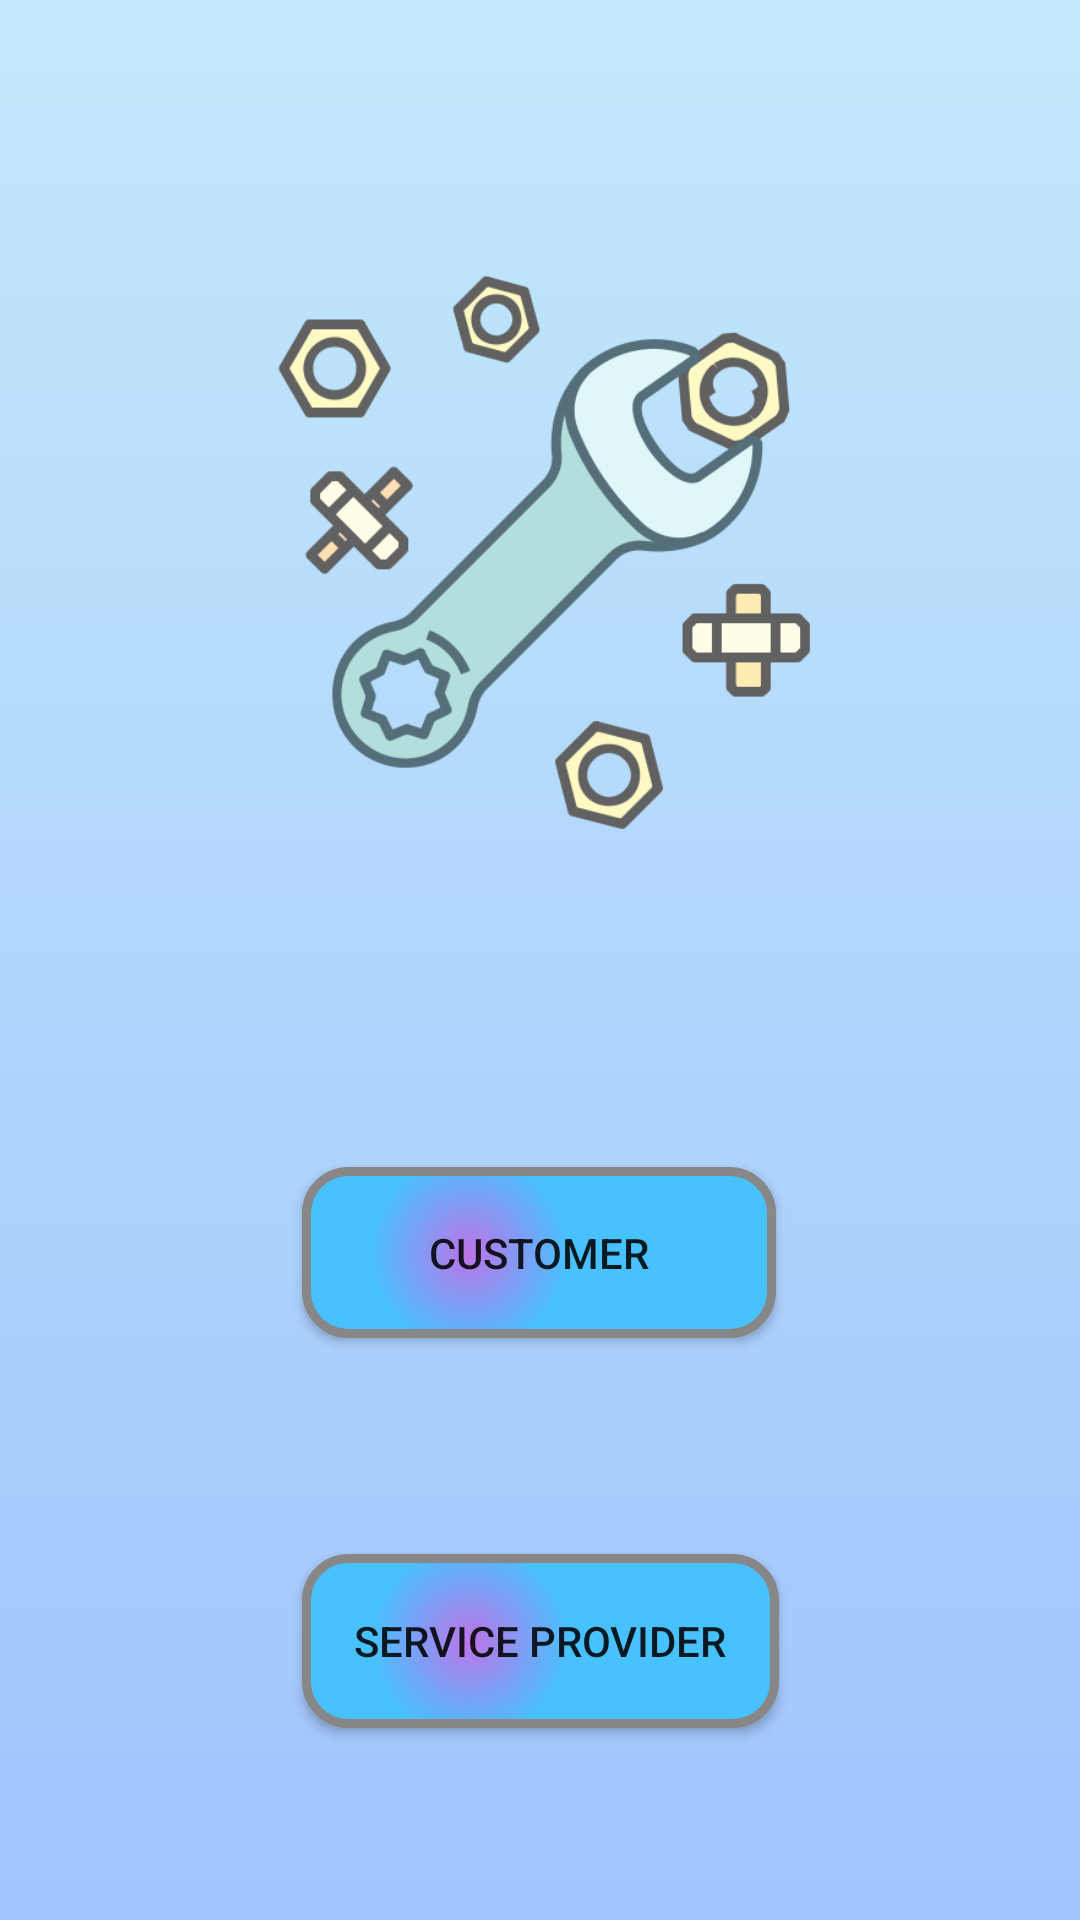

Produce the Android XML layout that renders to this screen, including the resource entries it uses.
<!-- AndroidManifest.xml: application theme Theme.ProjectAndroid -->
<!-- res/layout/main_menu_for_all.xml -->
<?xml version="1.0" encoding="utf-8"?>
<androidx.constraintlayout.widget.ConstraintLayout
    xmlns:android="http://schemas.android.com/apk/res/android"
    xmlns:app="http://schemas.android.com/apk/res-auto"
    xmlns:tools="http://schemas.android.com/tools"
    android:layout_width="match_parent"
    android:layout_height="match_parent"
    android:background="@drawable/gradient_background">

    <ImageView
        android:id="@+id/imageView2"
        android:layout_width="209dp"
        android:layout_height="229dp"
        android:layout_marginTop="72dp"
        app:layout_constraintEnd_toEndOf="parent"
        app:layout_constraintStart_toStartOf="parent"
        app:layout_constraintTop_toTopOf="parent"
        app:srcCompat="@drawable/logoapps" />

    <Button
        android:id="@+id/btnCustomer"
        android:layout_width="158dp"
        android:layout_height="57dp"
        android:layout_marginTop="88dp"
        android:background="@drawable/button_background"
        android:onClick="gotoLogInCustomer"
        android:text="Customer"
        app:layout_constraintEnd_toEndOf="parent"
        app:layout_constraintHorizontal_bias="0.498"
        app:layout_constraintStart_toStartOf="parent"
        app:layout_constraintTop_toBottomOf="@+id/imageView2" />

    <Button
        android:id="@+id/btnServiceProvider"
        android:layout_width="159dp"
        android:layout_height="58dp"
        android:layout_marginTop="72dp"
        android:background="@drawable/button_background"
        android:onClick="gotoLogInService"
        android:text="Service Provider"
        app:layout_constraintEnd_toEndOf="parent"
        app:layout_constraintHorizontal_bias="0.501"
        app:layout_constraintStart_toStartOf="parent"
        app:layout_constraintTop_toBottomOf="@+id/btnCustomer" />
</androidx.constraintlayout.widget.ConstraintLayout>
<!-- resources referenced by this layout -->
<resources>
  <!-- drawable button_background (drawable) -->
  <?xml version="1.0" encoding="utf-8"?>
  <shape xmlns:android="http://schemas.android.com/apk/res/android" android:shape="rectangle" >
      <corners
          android:radius="14dp"
          />
      <gradient
          android:gradientRadius="100"
          android:centerX="35%"
          android:centerY="50%"
          android:startColor="#BD74E8"
          android:endColor="#47C2FF"
          android:type="radial"
          />
      <padding
          android:left="0dp"
          android:top="0dp"
          android:right="0dp"
          android:bottom="0dp"
          />
      <size
          android:width="270dp"
          android:height="60dp"
          />
      <stroke
          android:width="3dp"
          android:color="#878787"
          />
  </shape>
  <!-- drawable gradient_background (drawable) -->
  <?xml version="1.0" encoding="utf-8"?>
  <selector xmlns:android="http://schemas.android.com/apk/res/android">
  
      <item>
          <shape>
              <gradient android:angle="90"
                  android:startColor="#a1c4fd"
                  android:endColor="#c2e9fb"
                  android:type="linear">
              </gradient>
          </shape>
      </item>
  
  </selector>
  <!-- drawable logoapps: png bitmap (drawable, 44206 bytes) -->
  <style name="Theme.ProjectAndroid" parent="Theme.AppCompat.Light.DarkActionBar">
          
          <item name="colorPrimary">@color/purple_500</item>
          <item name="colorPrimaryDark">@color/purple_700</item>
          <item name="colorAccent">@color/teal_200</item>
          
      </style>
  <!-- not gathered from this repository: default colours our renderer supplied (Android Studio template values) -->
  <color name="purple_500">#FF6200EE</color>
  <color name="purple_700">#FF3700B3</color>
  <color name="teal_200">#FF03DAC5</color>
</resources>
